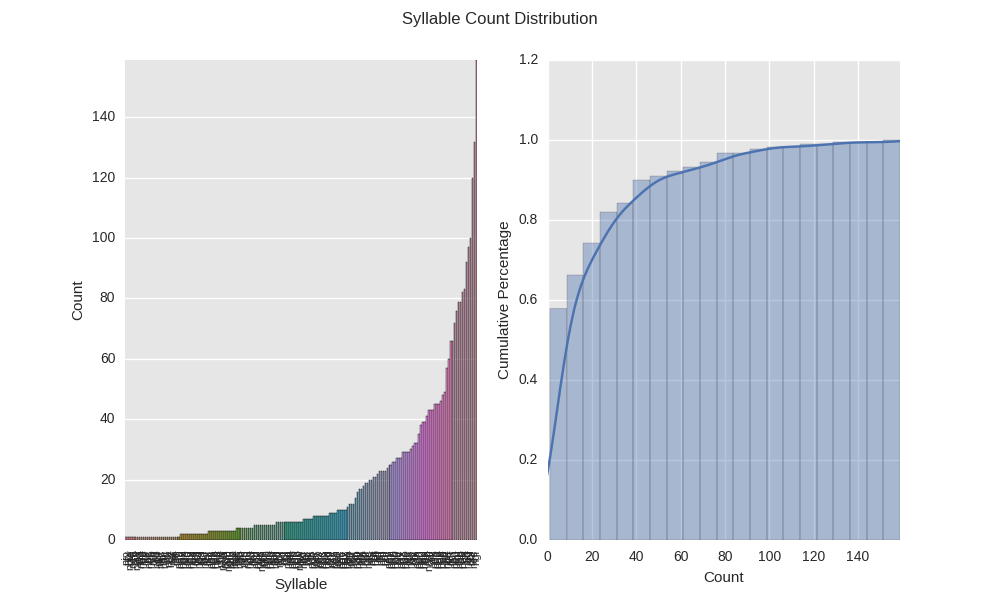

Values plotted in this chart, from the file beside it:
Syllable, Count
CATH_nio, 1
CATH_nfn, 1
CATH_niu, 1
CATH_nbk, 1
CATH_nbr, 1
CATH_nhp, 1
CATH_niq, 1
CATH_ncp, 1
CATH_nez, 1
CATH_nek, 1
CATH_ngc, 1
CATH_nhl, 1
CATH_nih, 1
CATH_nel, 1
CATH_nfv, 1
CATH_nco, 1
CATH_neu, 1
CATH_nix, 1
CATH_nft, 1
CATH_nin, 1
CATH_ngp, 1
CATH_nis, 1
CATH_nhw, 1
CATH_nie, 1
CATH_nhf, 1
CATH_niz, 1
CATH_nhg, 1
CATH_nfi, 1
CATH_net, 2
CATH_nfw, 2
CATH_nbp, 2
CATH_nfq, 2
CATH_nal, 2
CATH_nfs, 2
CATH_ndy, 2
CATH_nic, 2
CATH_ncf, 2
CATH_nfx, 2
CATH_nit, 2
CATH_ngx, 2
CATH_nfl, 2
CATH_nbo, 2
CATH_ngb, 3
CATH_ndr, 3
CATH_nec, 3
CATH_nga, 3
CATH_nid, 3
CATH_ndx, 3
CATH_nfy, 3
CATH_ner, 3
CATH_nes, 3
CATH_neo, 3
CATH_nen, 3
CATH_nbq, 3
CATH_nha, 3
CATH_neg, 3
CATH_nba, 4
CATH_nfz, 4
CATH_nfg, 4
CATH_ncl, 4
... 118 more rows
